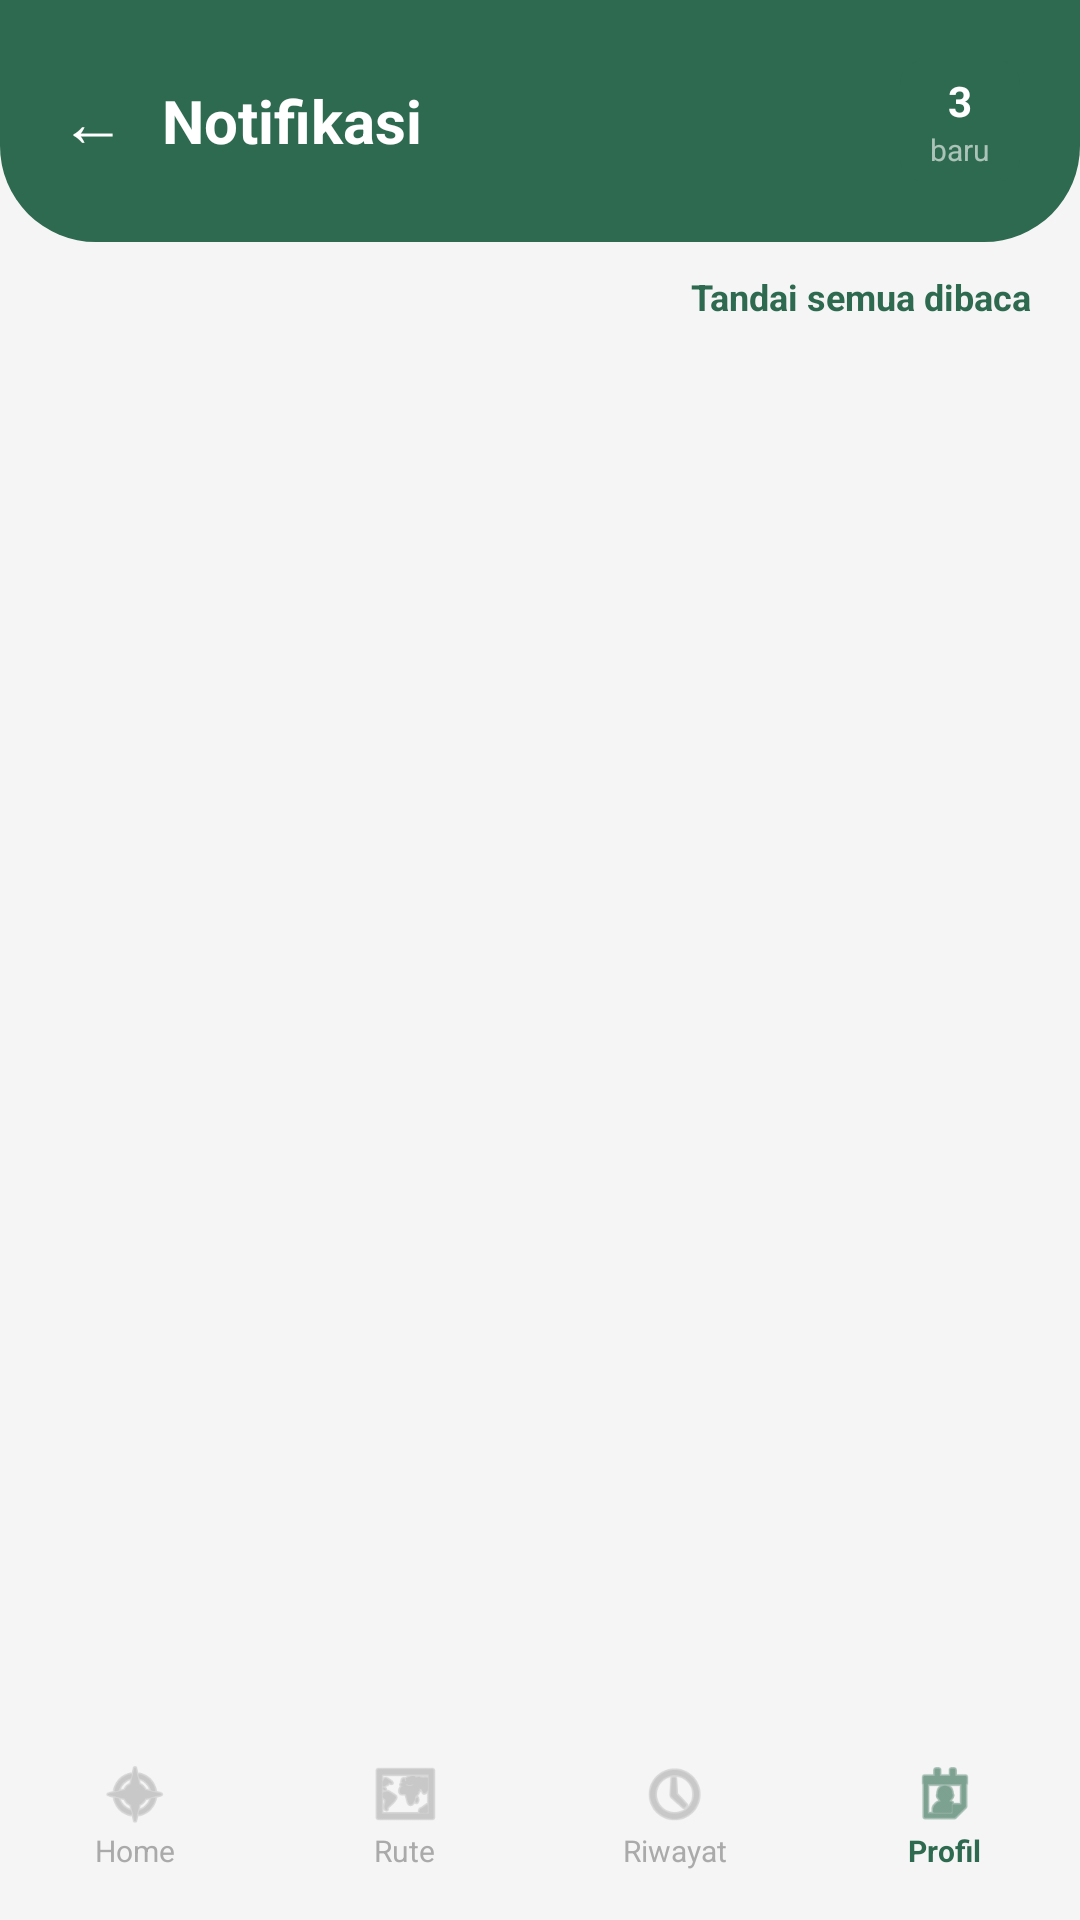

Here is an Android app screen rendered from its layout file. Give the layout XML and the strings, colors and styles it references.
<!-- AndroidManifest.xml: application theme Theme.AppCompat.Light.NoActionBar -->
<!-- res/layout/fragment_notifications.xml -->
<?xml version="1.0" encoding="utf-8"?>
<LinearLayout xmlns:android="http://schemas.android.com/apk/res/android"
    android:layout_width="match_parent"
    android:layout_height="match_parent"
    android:orientation="vertical"
    android:background="#F5F5F5">

    
    <LinearLayout
        android:layout_width="match_parent"
        android:layout_height="wrap_content"
        android:background="@drawable/bg_dashboard_header"
        android:orientation="horizontal"
        android:gravity="center_vertical"
        android:padding="20dp"
        android:paddingBottom="24dp">

        <TextView
            android:id="@+id/btnBack"
            android:layout_width="wrap_content"
            android:layout_height="wrap_content"
            android:text="←"
            android:textColor="#FFFFFF"
            android:textSize="22sp"
            android:layout_marginEnd="12dp"/>

        <TextView
            android:layout_width="0dp"
            android:layout_height="wrap_content"
            android:layout_weight="1"
            android:text="Notifikasi"
            android:textColor="#FFFFFF"
            android:textSize="20sp"
            android:textStyle="bold"/>

        
        <LinearLayout
            android:layout_width="wrap_content"
            android:layout_height="wrap_content"
            android:background="@drawable/bg_new_badge"
            android:orientation="vertical"
            android:gravity="center"
            android:paddingStart="10dp"
            android:paddingEnd="10dp"
            android:paddingTop="4dp"
            android:paddingBottom="4dp">

            <TextView
                android:id="@+id/tvUnreadCount"
                android:layout_width="wrap_content"
                android:layout_height="wrap_content"
                android:text="3"
                android:textColor="#FFFFFF"
                android:textSize="14sp"
                android:textStyle="bold"/>

            <TextView
                android:layout_width="wrap_content"
                android:layout_height="wrap_content"
                android:text="baru"
                android:textColor="#99FFFFFF"
                android:textSize="10sp"/>

        </LinearLayout>

    </LinearLayout>

    
    <LinearLayout
        android:layout_width="match_parent"
        android:layout_height="wrap_content"
        android:orientation="horizontal"
        android:gravity="end"
        android:paddingEnd="16dp"
        android:paddingTop="10dp"
        android:paddingBottom="4dp">

        <TextView
            android:id="@+id/btnMarkAll"
            android:layout_width="wrap_content"
            android:layout_height="wrap_content"
            android:text="Tandai semua dibaca"
            android:textColor="#2D6A4F"
            android:textSize="12sp"
            android:textStyle="bold"/>

    </LinearLayout>

    
    <androidx.recyclerview.widget.RecyclerView
        android:id="@+id/recyclerNotifications"
        android:layout_width="match_parent"
        android:layout_height="0dp"
        android:layout_weight="1"
        android:clipToPadding="false"
        android:paddingBottom="16dp"/>

    
    <LinearLayout
        android:id="@+id/emptyState"
        android:layout_width="match_parent"
        android:layout_height="0dp"
        android:layout_weight="1"
        android:orientation="vertical"
        android:gravity="center"
        android:visibility="gone">

        <TextView
            android:layout_width="wrap_content"
            android:layout_height="wrap_content"
            android:text="🔔"
            android:textSize="48sp"
            android:layout_marginBottom="12dp"/>

        <TextView
            android:layout_width="wrap_content"
            android:layout_height="wrap_content"
            android:text="Tidak ada notifikasi"
            android:textColor="#1B4332"
            android:textSize="16sp"
            android:textStyle="bold"/>

        <TextView
            android:layout_width="wrap_content"
            android:layout_height="wrap_content"
            android:text="Semua notifikasi akan muncul di sini"
            android:textColor="#888888"
            android:textSize="13sp"
            android:layout_marginTop="4dp"/>

    </LinearLayout>

    
    <LinearLayout
        android:layout_width="match_parent"
        android:layout_height="70dp"
        android:background="@drawable/bg_bottom_nav"
        android:orientation="horizontal"
        android:gravity="center"
        android:elevation="8dp">

        <LinearLayout android:layout_width="0dp" android:layout_height="match_parent"
            android:layout_weight="1" android:orientation="vertical" android:gravity="center">
            <ImageView android:layout_width="24dp" android:layout_height="24dp"
                android:src="@android:drawable/ic_menu_compass" android:tint="#AAAAAA"/>
            <TextView android:layout_width="wrap_content" android:layout_height="wrap_content"
                android:text="Home" android:textColor="#AAAAAA" android:textSize="10sp"/>
        </LinearLayout>

        <LinearLayout android:layout_width="0dp" android:layout_height="match_parent"
            android:layout_weight="1" android:orientation="vertical" android:gravity="center">
            <ImageView android:layout_width="24dp" android:layout_height="24dp"
                android:src="@android:drawable/ic_menu_mapmode" android:tint="#AAAAAA"/>
            <TextView android:layout_width="wrap_content" android:layout_height="wrap_content"
                android:text="Rute" android:textColor="#AAAAAA" android:textSize="10sp"/>
        </LinearLayout>

        <LinearLayout android:layout_width="0dp" android:layout_height="match_parent"
            android:layout_weight="1" android:orientation="vertical" android:gravity="center">
            <ImageView android:layout_width="24dp" android:layout_height="24dp"
                android:src="@android:drawable/ic_menu_recent_history" android:tint="#AAAAAA"/>
            <TextView android:layout_width="wrap_content" android:layout_height="wrap_content"
                android:text="Riwayat" android:textColor="#AAAAAA" android:textSize="10sp"/>
        </LinearLayout>

        <LinearLayout android:layout_width="0dp" android:layout_height="match_parent"
            android:layout_weight="1" android:orientation="vertical" android:gravity="center">
            <ImageView android:layout_width="24dp" android:layout_height="24dp"
                android:src="@android:drawable/ic_menu_my_calendar" android:tint="#2D6A4F"/>
            <TextView android:layout_width="wrap_content" android:layout_height="wrap_content"
                android:text="Profil" android:textColor="#2D6A4F" android:textSize="10sp"
                android:textStyle="bold"/>
        </LinearLayout>

    </LinearLayout>

</LinearLayout>
<!-- resources referenced by this layout -->
<resources>
  <!-- drawable bg_dashboard_header (drawable) -->
  <?xml version="1.0" encoding="utf-8"?>
  <shape xmlns:android="http://schemas.android.com/apk/res/android">
      <solid android:color="#2D6A4F"/>
      <corners
          android:bottomLeftRadius="32dp"
          android:bottomRightRadius="32dp"/>
  </shape>
  <!-- drawable bg_new_badge (drawable) -->
  <?xml version="1.0" encoding="utf-8"?>
  <shape xmlns:android="http://schemas.android.com/apk/res/android">
      <solid android:color="#2D6A4F"/>
      <corners android:radius="8dp"/>
  </shape>
</resources>
